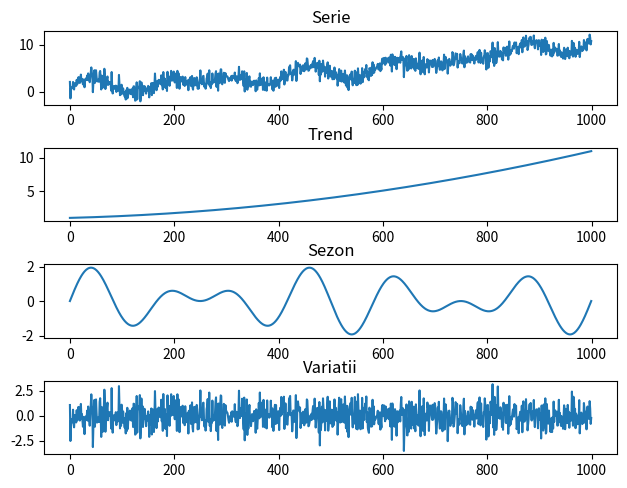

Here is the Python script that generated this plot: (Note: this script raises an exception after producing the figure.)
import numpy as np
import matplotlib.pyplot as plt

# 1
N = 1000

x = np.linspace(0,1,N)

def ecuatie2(t):
    return 8*t*t+2*t+1

def sinusoida(t,frecventa):
    return np.sin(2*np.pi*frecventa*t)

trend = ecuatie2(x)
sezon = sinusoida(x,5) + sinusoida(x,7)
variatii = np.random.normal(0,1,N)
serie = trend + sezon + variatii

fig, axs = plt.subplots(4)
fig.tight_layout(pad=1)

axs[0].plot(serie)
axs[0].set_title("Serie")
axs[1].plot(trend)
axs[1].set_title("Trend")
axs[2].plot(sezon)
axs[2].set_title("Sezon")
axs[3].plot(variatii)
axs[3].set_title("Variatii")
plt.savefig("Lab9/grafice/1.pdf", format="pdf")
plt.savefig("Lab9/grafice/1.png", format="png")
plt.show()

# 2
alpha = 0.5
s = np.zeros(N)
s[0] = serie[0]
for i in range(1,N):
    s[i] = alpha*serie[i] + (1-alpha)*s[i-1]

plt.plot(s)
plt.title(f"Alpha fixat = {alpha}")
plt.savefig("Lab9/grafice/2_fixat.pdf", format="pdf")
plt.savefig("Lab9/grafice/2_fixat.png", format="png")
plt.show()

suma_min = 0
for i in range(N-1):
    suma_min += (s[i] - serie[i+1])*(s[i] - serie[i+1])
alpha_min = alpha

alpha = 0
while alpha <= 1:
    s = np.zeros(N)
    s[0] = serie[0]
    for i in range(1,N):
        s[i] = alpha*serie[i] + (1-alpha)*s[i-1]
    suma = 0
    for i in range(N-1):
        suma += (s[i] - serie[i+1])*(s[i] - serie[i+1])
    if(suma < suma_min):
        suma_min = suma
        alpha_min = alpha
    alpha += 0.01

print("Alpha optim: ", alpha_min)
s = np.zeros(N)
s[0] = serie[0]
for i in range(1,N):
    s[i] = alpha_min*serie[i] + (1-alpha_min)*s[i-1]

plt.plot(s)
plt.title(f"Alpha optim = {alpha_min}")
plt.savefig("Lab9/grafice/2_optim.pdf", format="pdf")
plt.savefig("Lab9/grafice/2_optim.png", format="png")
plt.show()

# 3

q = 10
m = 10
e = np.random.normal(0,1,N+m)
u = np.mean(serie)
YY = [e[i-1:i-q-1] for i in range(q,N)]
th = np.linalg.lstsq(YY,serie-u-e[:N],rcond=-1)[0]
print(th)




